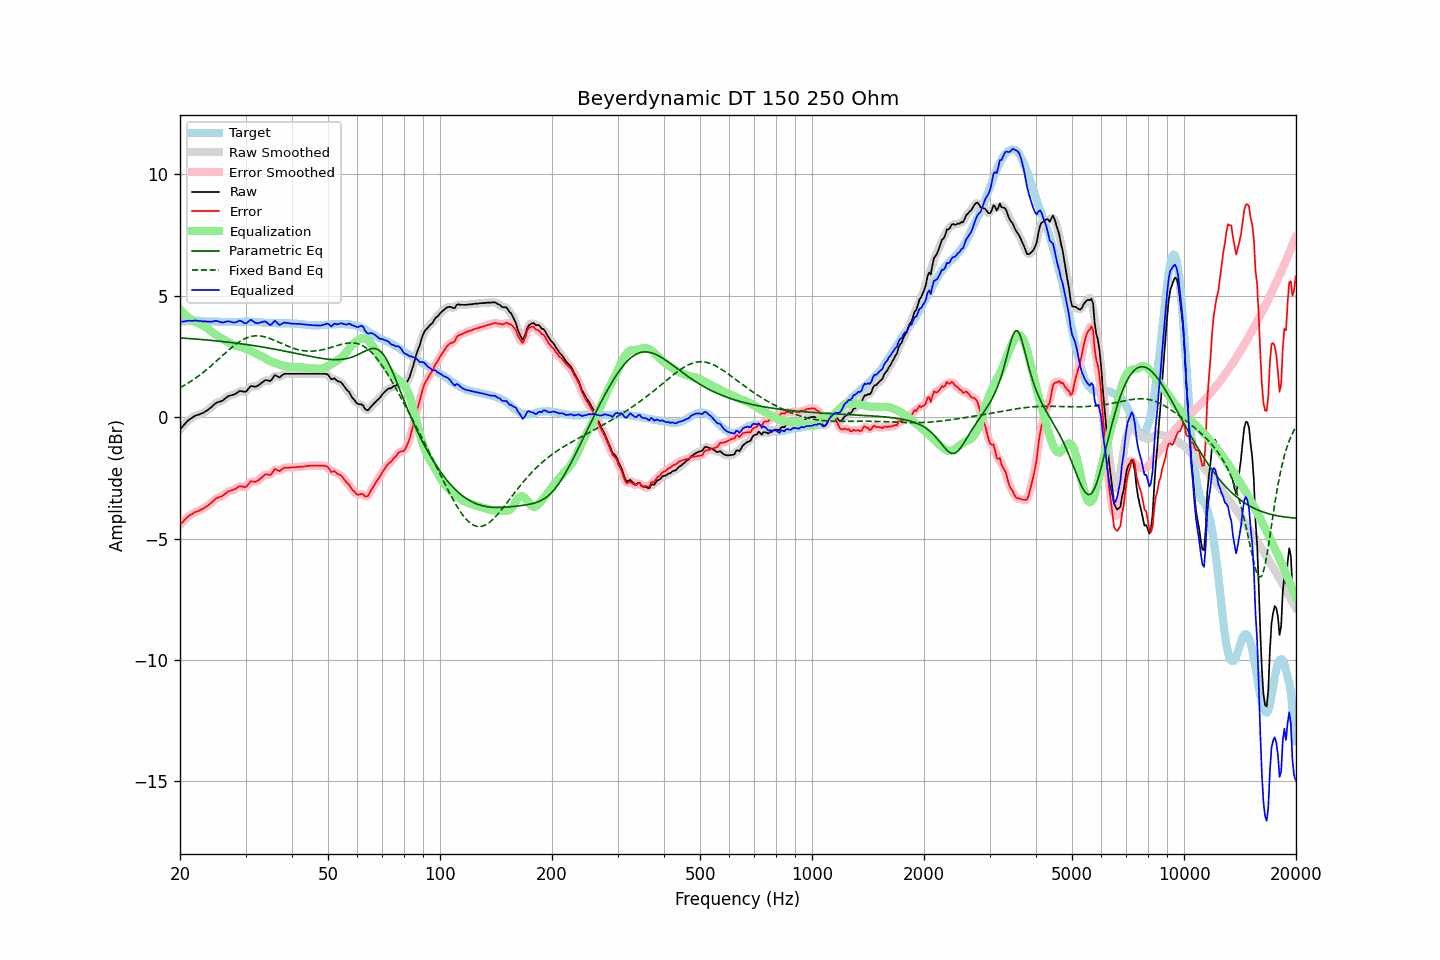

Data behind this chart, as committed beside it:
frequency, raw, error, smoothed, error_smoothed, equalization, parametric_eq, fixed_band_eq, equalized_raw, equalized_smoothed, target
20.00, -0.51, -4.43, -0.51, -4.44, 4.43, 3.26, 1.21, 3.92, 3.92, 3.92
20.20, -0.43, -4.36, -0.43, -4.36, 4.36, 3.25, 1.24, 3.93, 3.93, 3.93
20.40, -0.36, -4.30, -0.36, -4.29, 4.29, 3.25, 1.28, 3.93, 3.94, 3.94
20.61, -0.28, -4.22, -0.28, -4.23, 4.23, 3.24, 1.32, 3.94, 3.94, 3.94
20.81, -0.21, -4.16, -0.21, -4.16, 4.17, 3.24, 1.36, 3.95, 3.95, 3.95
21.02, -0.14, -4.09, -0.15, -4.10, 4.11, 3.23, 1.40, 3.97, 3.96, 3.95
21.23, -0.09, -4.05, -0.09, -4.05, 4.06, 3.23, 1.44, 3.97, 3.96, 3.96
21.44, -0.05, -4.01, -0.05, -4.01, 4.01, 3.23, 1.48, 3.96, 3.96, 3.96
21.66, -0.01, -3.97, -0.01, -3.97, 3.97, 3.22, 1.52, 3.96, 3.96, 3.96
21.87, 0.04, -3.92, 0.03, -3.93, 3.93, 3.22, 1.57, 3.97, 3.97, 3.96
22.09, 0.07, -3.90, 0.06, -3.90, 3.90, 3.21, 1.62, 3.97, 3.97, 3.97
22.31, 0.09, -3.88, 0.09, -3.87, 3.87, 3.20, 1.66, 3.96, 3.96, 3.97
22.54, 0.11, -3.85, 0.11, -3.85, 3.84, 3.20, 1.71, 3.95, 3.95, 3.96
22.76, 0.14, -3.81, 0.13, -3.82, 3.81, 3.19, 1.76, 3.95, 3.95, 3.95
22.99, 0.16, -3.79, 0.16, -3.78, 3.78, 3.19, 1.81, 3.94, 3.94, 3.95
23.22, 0.20, -3.75, 0.20, -3.74, 3.74, 3.18, 1.87, 3.94, 3.94, 3.95
23.45, 0.24, -3.70, 0.24, -3.70, 3.70, 3.18, 1.92, 3.94, 3.93, 3.94
23.69, 0.28, -3.66, 0.28, -3.66, 3.65, 3.17, 1.98, 3.93, 3.93, 3.94
23.92, 0.33, -3.61, 0.33, -3.61, 3.60, 3.16, 2.03, 3.93, 3.93, 3.93
24.16, 0.38, -3.56, 0.38, -3.55, 3.54, 3.16, 2.09, 3.92, 3.93, 3.93
24.40, 0.44, -3.49, 0.44, -3.49, 3.49, 3.15, 2.15, 3.93, 3.93, 3.93
24.65, 0.50, -3.44, 0.50, -3.43, 3.44, 3.15, 2.20, 3.94, 3.95, 3.93
24.89, 0.56, -3.37, 0.55, -3.38, 3.40, 3.14, 2.26, 3.96, 3.95, 3.93
25.14, 0.60, -3.33, 0.59, -3.33, 3.36, 3.13, 2.32, 3.95, 3.95, 3.93
25.39, 0.62, -3.30, 0.62, -3.31, 3.31, 3.13, 2.38, 3.93, 3.93, 3.92
25.65, 0.64, -3.28, 0.64, -3.28, 3.27, 3.12, 2.44, 3.91, 3.91, 3.92
25.91, 0.66, -3.26, 0.66, -3.25, 3.23, 3.11, 2.50, 3.89, 3.90, 3.92
26.16, 0.70, -3.22, 0.70, -3.22, 3.19, 3.10, 2.56, 3.89, 3.90, 3.92
26.43, 0.76, -3.16, 0.76, -3.16, 3.16, 3.10, 2.62, 3.92, 3.91, 3.92
26.69, 0.81, -3.11, 0.81, -3.11, 3.12, 3.09, 2.68, 3.93, 3.93, 3.92
26.96, 0.86, -3.06, 0.85, -3.07, 3.09, 3.08, 2.74, 3.95, 3.94, 3.92
27.23, 0.88, -3.04, 0.88, -3.04, 3.05, 3.07, 2.80, 3.93, 3.93, 3.92
27.50, 0.90, -3.02, 0.90, -3.02, 3.01, 3.07, 2.85, 3.91, 3.91, 3.92
27.77, 0.92, -3.00, 0.92, -3.00, 2.98, 3.06, 2.91, 3.90, 3.89, 3.91
28.05, 0.94, -2.97, 0.94, -2.97, 2.95, 3.05, 2.96, 3.89, 3.89, 3.91
28.33, 0.98, -2.93, 0.98, -2.93, 2.93, 3.04, 3.01, 3.91, 3.91, 3.91
28.62, 1.02, -2.89, 1.02, -2.89, 2.92, 3.03, 3.06, 3.93, 3.94, 3.91
28.90, 1.07, -2.85, 1.05, -2.86, 2.90, 3.02, 3.10, 3.97, 3.96, 3.92
29.19, 1.07, -2.85, 1.06, -2.86, 2.88, 3.02, 3.14, 3.95, 3.95, 3.92
29.48, 1.06, -2.86, 1.05, -2.87, 2.86, 3.01, 3.18, 3.92, 3.91, 3.92
29.78, 1.04, -2.89, 1.04, -2.88, 2.83, 3.00, 3.22, 3.87, 3.87, 3.93
30.08, 1.05, -2.88, 1.06, -2.86, 2.80, 2.99, 3.25, 3.85, 3.87, 3.93
30.38, 1.12, -2.81, 1.12, -2.80, 2.78, 2.98, 3.27, 3.90, 3.90, 3.92
30.68, 1.20, -2.73, 1.20, -2.73, 2.76, 2.97, 3.29, 3.95, 3.95, 3.92
30.99, 1.28, -2.64, 1.25, -2.67, 2.73, 2.96, 3.31, 4.01, 3.98, 3.92
31.30, 1.27, -2.65, 1.27, -2.65, 2.70, 2.95, 3.33, 3.97, 3.97, 3.92
31.61, 1.26, -2.66, 1.26, -2.65, 2.66, 2.94, 3.34, 3.92, 3.93, 3.92
31.93, 1.25, -2.67, 1.26, -2.66, 2.62, 2.93, 3.34, 3.87, 3.88, 3.92
32.24, 1.28, -2.63, 1.28, -2.63, 2.59, 2.92, 3.34, 3.86, 3.87, 3.91
32.57, 1.32, -2.59, 1.32, -2.59, 2.55, 2.91, 3.34, 3.87, 3.87, 3.90
32.89, 1.37, -2.53, 1.37, -2.53, 2.52, 2.90, 3.34, 3.89, 3.89, 3.90
33.22, 1.42, -2.47, 1.42, -2.47, 2.49, 2.89, 3.32, 3.91, 3.92, 3.89
33.55, 1.47, -2.42, 1.47, -2.41, 2.46, 2.87, 3.31, 3.93, 3.93, 3.89
33.89, 1.52, -2.36, 1.51, -2.37, 2.42, 2.86, 3.30, 3.94, 3.92, 3.88
34.23, 1.52, -2.36, 1.51, -2.37, 2.38, 2.85, 3.28, 3.90, 3.88, 3.88
34.57, 1.50, -2.38, 1.50, -2.38, 2.34, 2.84, 3.25, 3.84, 3.83, 3.87
34.92, 1.48, -2.39, 1.50, -2.37, 2.31, 2.83, 3.23, 3.79, 3.81, 3.87
35.27, 1.54, -2.33, 1.56, -2.31, 2.28, 2.82, 3.21, 3.82, 3.84, 3.87
35.62, 1.64, -2.23, 1.63, -2.24, 2.26, 2.80, 3.18, 3.90, 3.89, 3.87
35.97, 1.73, -2.14, 1.69, -2.18, 2.24, 2.79, 3.15, 3.97, 3.93, 3.86
... 635 more rows
